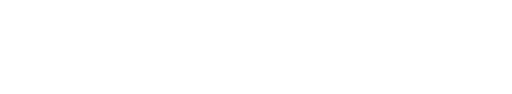
t = 0.00 s
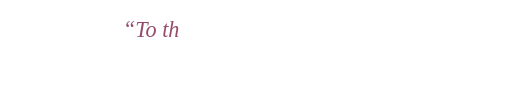
t = 1.26 s
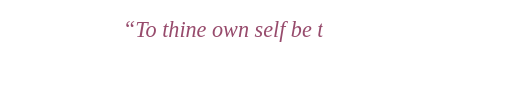
t = 3.06 s
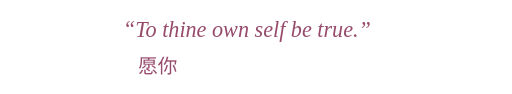
t = 5.43 s
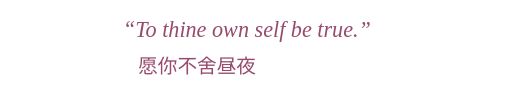
t = 6.42 s
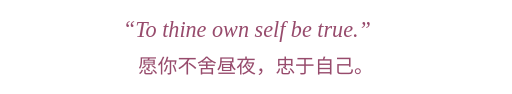
t = 8.40 s

The animated SVG that drew these frames (rendered in a browser with its animation timeline set to each time). Animation: 2 CSS @keyframes rules; frames cover the first 8.40 s, repeats indefinitely.

<svg xmlns="http://www.w3.org/2000/svg" viewBox="0 0 600 110" role="img" aria-labelledby="title desc">
  <title id="title">“To thine own self be true.” 愿你不舍昼夜，忠于自己。</title>
  <desc id="desc">English and Chinese lines appear with a repeating typewriter animation. Reduced motion displays both lines immediately.</desc>
  <style>
    text { fill: #974b6c; }
    .english { animation: english 12s steps(27,end) infinite; }
    .chinese { animation: chinese 12s steps(12,end) infinite; }
    @keyframes english { 0%,3% { width:0; } 33%,100% { width:324px; } }
    @keyframes chinese { 0%,37% { width:0; } 70%,100% { width:276px; } }
    @media (prefers-color-scheme:dark) { text { fill:#f7bad5; } }
    @media (prefers-reduced-motion:reduce) { .english,.chinese { animation:none; } }
  </style>
  <defs>
    <clipPath id="english"><rect class="english" x="138" y="10" width="324" height="45"/></clipPath>
    <clipPath id="chinese"><rect class="chinese" x="162" y="60" width="276" height="40"/></clipPath>
  </defs>
  <text clip-path="url(#english)" x="144" y="43" font-family="Georgia,serif" font-size="26" font-style="italic">“To thine own self be true.”</text>
  <text clip-path="url(#chinese)" x="162" y="86" font-family="PingFang SC,Microsoft YaHei,sans-serif" font-size="23">愿你不舍昼夜，忠于自己。</text>
</svg>
